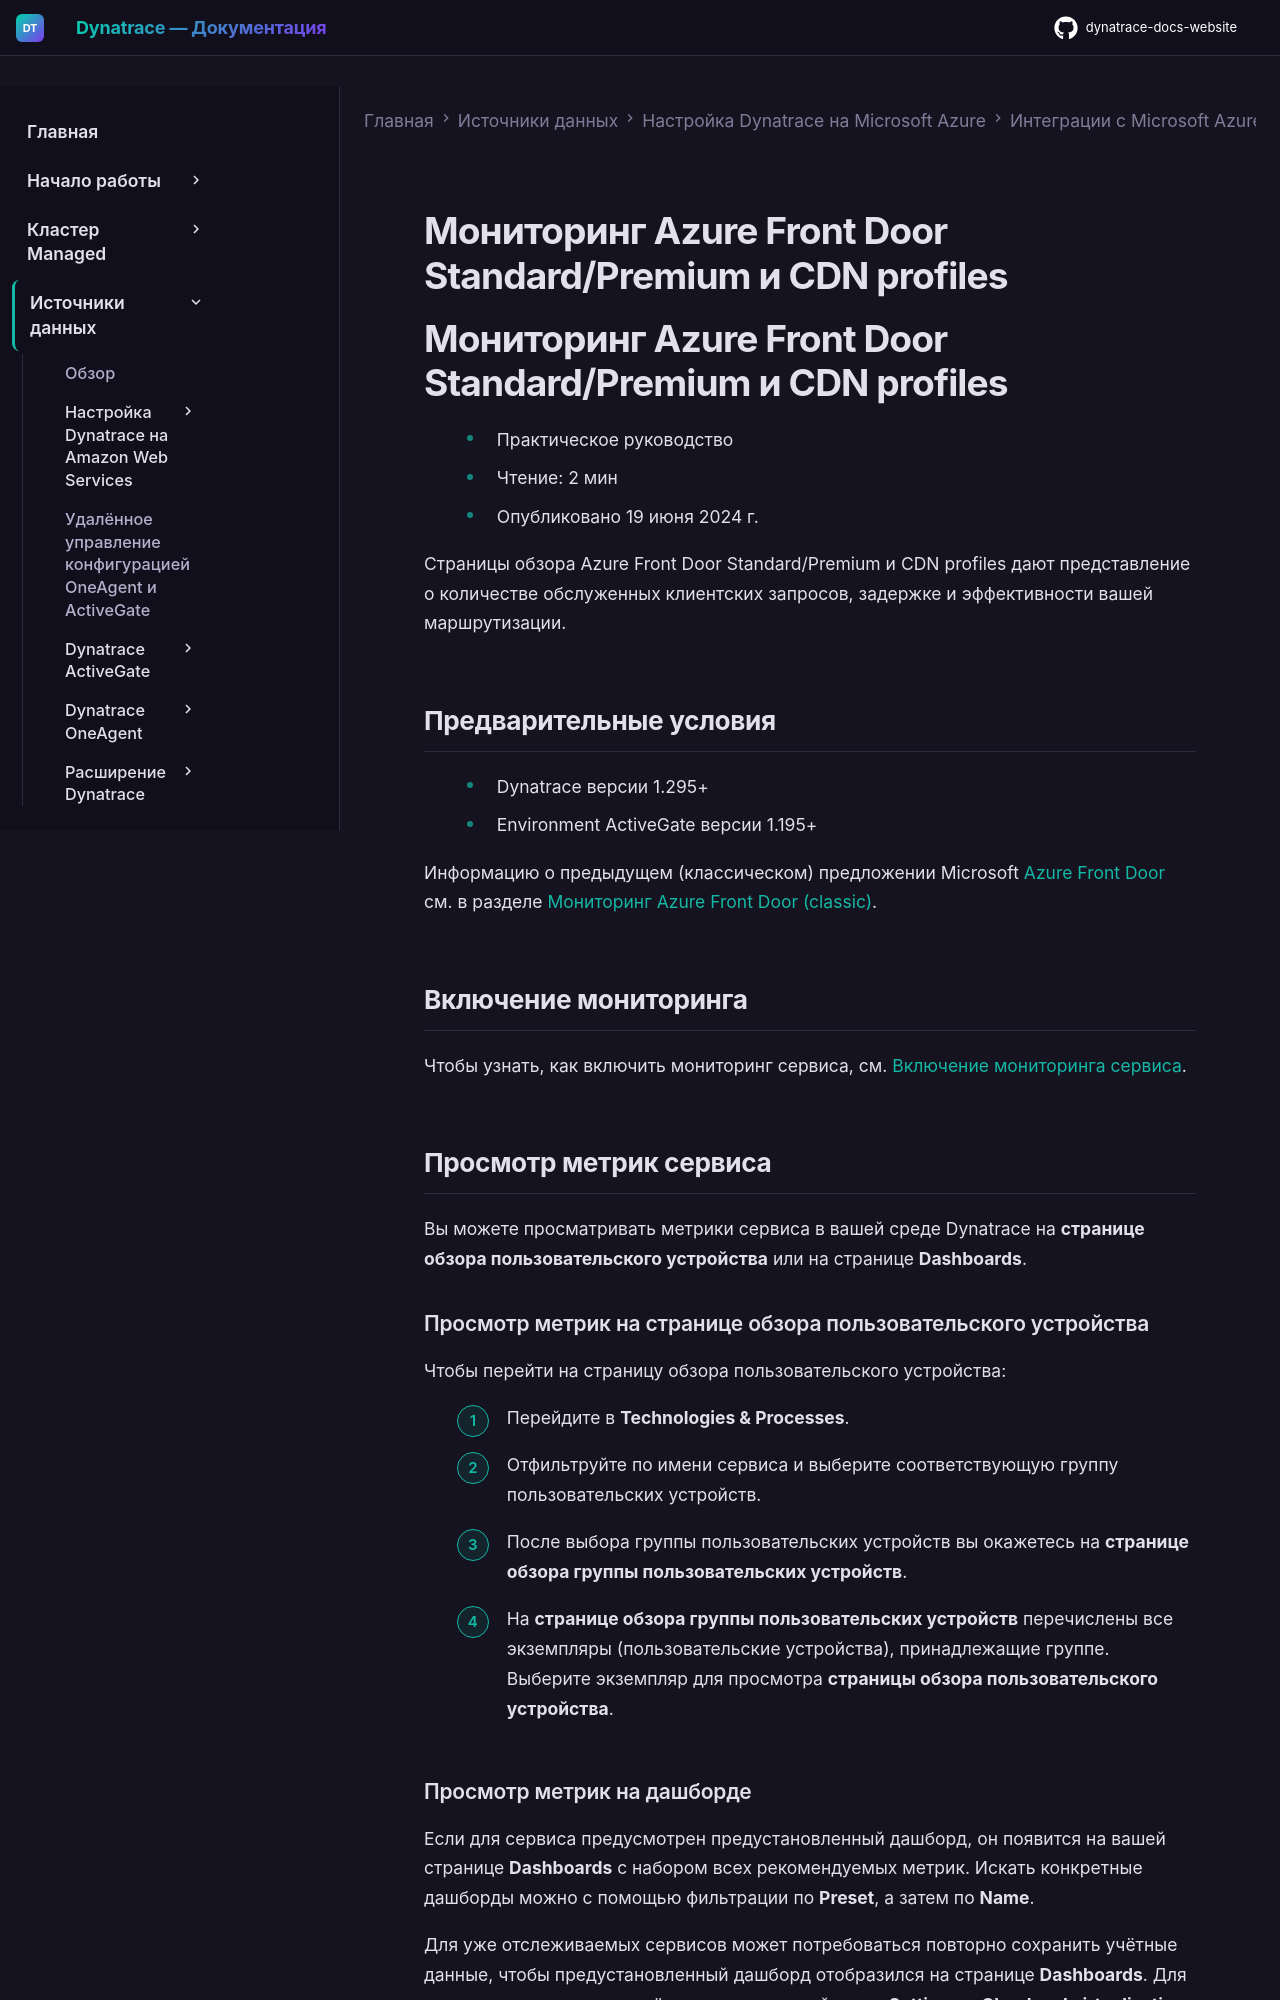

repository: Yerkebulan-Ardabayev/dynatrace-docs-website · page: managed-ru/ingest-from/microsoft-azure-services/azure-integrations/azure-cloud-services-metrics/monitor-azure-front-door-cdn-profiles/index.html · generator: mkdocs

---
title: Мониторинг Azure Front Door Standard/Premium и CDN profiles
source: https://docs.dynatrace.com/managed/ingest-from/microsoft-azure-services/azure-integrations/azure-cloud-services-metrics/monitor-azure-front-door-cdn-profiles
scraped: 2026-05-12T11:26:05.780666
---

# Мониторинг Azure Front Door Standard/Premium и CDN profiles

# Мониторинг Azure Front Door Standard/Premium и CDN profiles

* Практическое руководство
* Чтение: 2 мин
* Опубликовано 19 июня 2024 г.

Страницы обзора Azure Front Door Standard/Premium и CDN profiles дают представление о количестве обслуженных клиентских запросов, задержке и эффективности вашей маршрутизации.

## Предварительные условия

* Dynatrace версии 1.295+
* Environment ActiveGate версии 1.195+

Информацию о предыдущем (классическом) предложении Microsoft [Azure Front Door](https://dt-url.net/rz0390g) см. в разделе [Мониторинг Azure Front Door (classic)](/managed/ingest-from/microsoft-azure-services/azure-integrations/azure-cloud-services-metrics/monitor-azure-front-door "Мониторинг Azure Front Door (classic) и просмотр доступных метрик.").

## Включение мониторинга

Чтобы узнать, как включить мониторинг сервиса, см. [Включение мониторинга сервиса](/managed/ingest-from/microsoft-azure-services/azure-integrations/azure-monitoring-guide/azure-enable-service-monitoring "Включение мониторинга Azure в Dynatrace.").

## Просмотр метрик сервиса

Вы можете просматривать метрики сервиса в вашей среде Dynatrace на **странице обзора пользовательского устройства** или на странице **Dashboards**.
